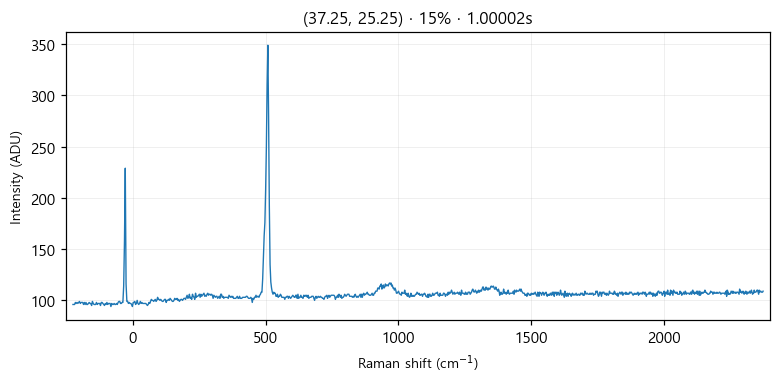

Data behind this chart, as committed beside it:
# laser_power_pct, 15
# exposure_time, 1
# laser_nm, 532
# mode, single
pixel_index, raman_shift_cm-1, wavelength_nm, intensity
0, -224.8, 525.7, 96.0
1, -221.8, 525.8, 96.0
2, -218.7, 525.9, 96.0
3, -215.6, 526, 98.0
4, -212.6, 526.1, 97.0
5, -209.5, 526.2, 98.0
6, -206.5, 526.2, 97.0
7, -203.4, 526.3, 98.0
8, -200.3, 526.4, 99.0
9, -197.3, 526.5, 97.0
10, -194.2, 526.6, 98.0
11, -191.2, 526.7, 98.0
12, -188.1, 526.7, 98.0
13, -185.1, 526.8, 96.0
14, -182, 526.9, 98.0
15, -179, 527, 96.0
16, -175.9, 527.1, 98.0
17, -172.9, 527.2, 96.0
18, -169.8, 527.3, 96.0
19, -166.8, 527.3, 97.0
20, -163.7, 527.4, 98.0
21, -160.7, 527.5, 97.0
22, -157.6, 527.6, 97.0
23, -154.6, 527.7, 95.0
24, -151.6, 527.8, 99.0
25, -148.5, 527.9, 97.0
26, -145.5, 527.9, 96.0
27, -142.4, 528, 96.0
28, -139.4, 528.1, 96.0
29, -136.4, 528.2, 98.0
30, -133.3, 528.3, 96.0
31, -130.3, 528.4, 97.0
32, -127.3, 528.4, 97.0
33, -124.3, 528.5, 97.0
34, -121.2, 528.6, 95.0
35, -118.2, 528.7, 98.0
36, -115.2, 528.8, 98.0
37, -112.2, 528.9, 97.0
38, -109.1, 529, 96.0
39, -106.1, 529, 95.0
40, -103.1, 529.1, 97.0
41, -100.1, 529.2, 96.0
42, -97.05, 529.3, 98.0
43, -94.03, 529.4, 96.0
44, -91.01, 529.5, 97.0
45, -88, 529.5, 97.0
46, -84.98, 529.6, 97.0
47, -81.97, 529.7, 94.0
48, -78.96, 529.8, 97.0
49, -75.95, 529.9, 96.0
50, -72.94, 530, 96.0
51, -69.93, 530, 97.0
52, -66.93, 530.1, 96.0
53, -63.92, 530.2, 96.0
54, -60.92, 530.3, 97.0
55, -57.91, 530.4, 96.0
... 968 more rows
